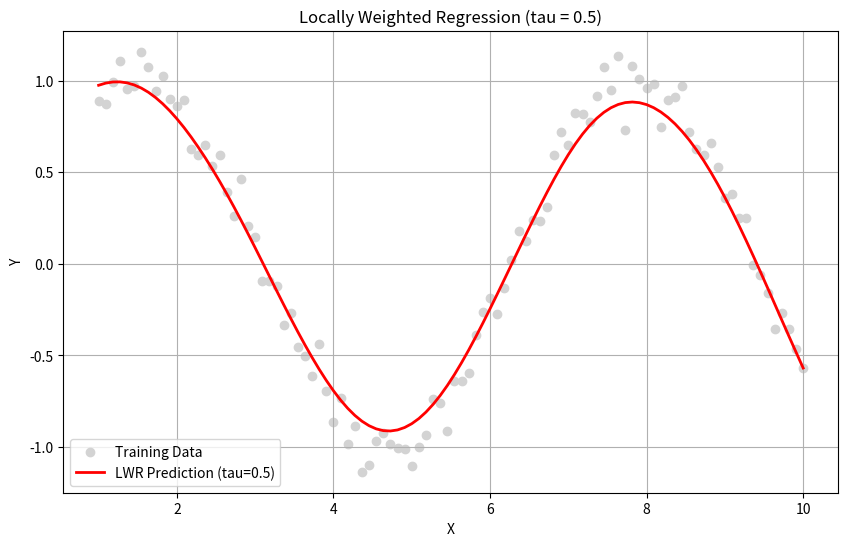

The script that saved this image:
import numpy as np
import matplotlib.pyplot as plt

# Step 1: Sample Data (noisy sine wave)
np.random.seed(42)
X = np.linspace(1, 10, 100)
Y = np.sin(X) + np.random.randn(100) * 0.1

# Convert to matrix format for linear algebra
X = X[:, np.newaxis]                   # shape (100, 1)
X_b = np.hstack((np.ones_like(X), X))  # Add bias term -> shape (100, 2)


# Step 2: Define Weight Function (Gaussian kernel)
def get_weights(X_query, X_train, tau):
    m = X_train.shape[0]
    weights = np.eye(m)
    for i in range(m):
        diff = X_train[i] - X_query
        weights[i, i] = np.exp(-(diff @ diff.T) / (2 * tau ** 2))
    return weights

# Step 3: Define LWR Prediction Function
def locally_weighted_regression(X_train, y_train, X_test, tau=0.5):
    m = X_test.shape[0]
    y_pred = np.zeros(m)
    
    for i in range(m):
        W = get_weights(X_test[i], X_train, tau)
        # theta = (X^T W X)^(-1) X^T W y
        XTWX = X_train.T @ W @ X_train
        XTWy = X_train.T @ W @ y_train
        theta = np.linalg.pinv(XTWX) @ XTWy
        y_pred[i] = X_test[i] @ theta
    return y_pred


# Step 4: Fit and Visualize the Model
tau = 0.5  # Bandwidth parameter
y_pred = locally_weighted_regression(X_b, Y, X_b, tau)

plt.figure(figsize=(10, 6))
plt.scatter(X[:, 0], Y, label='Training Data', color='lightgray')
plt.plot(X[:, 0], y_pred, color='red', linewidth=2, label=f'LWR Prediction (tau={tau})')
plt.title(f'Locally Weighted Regression (tau = {tau})')
plt.xlabel('X')
plt.ylabel('Y')
plt.legend()
plt.grid(True)
plt.show()
